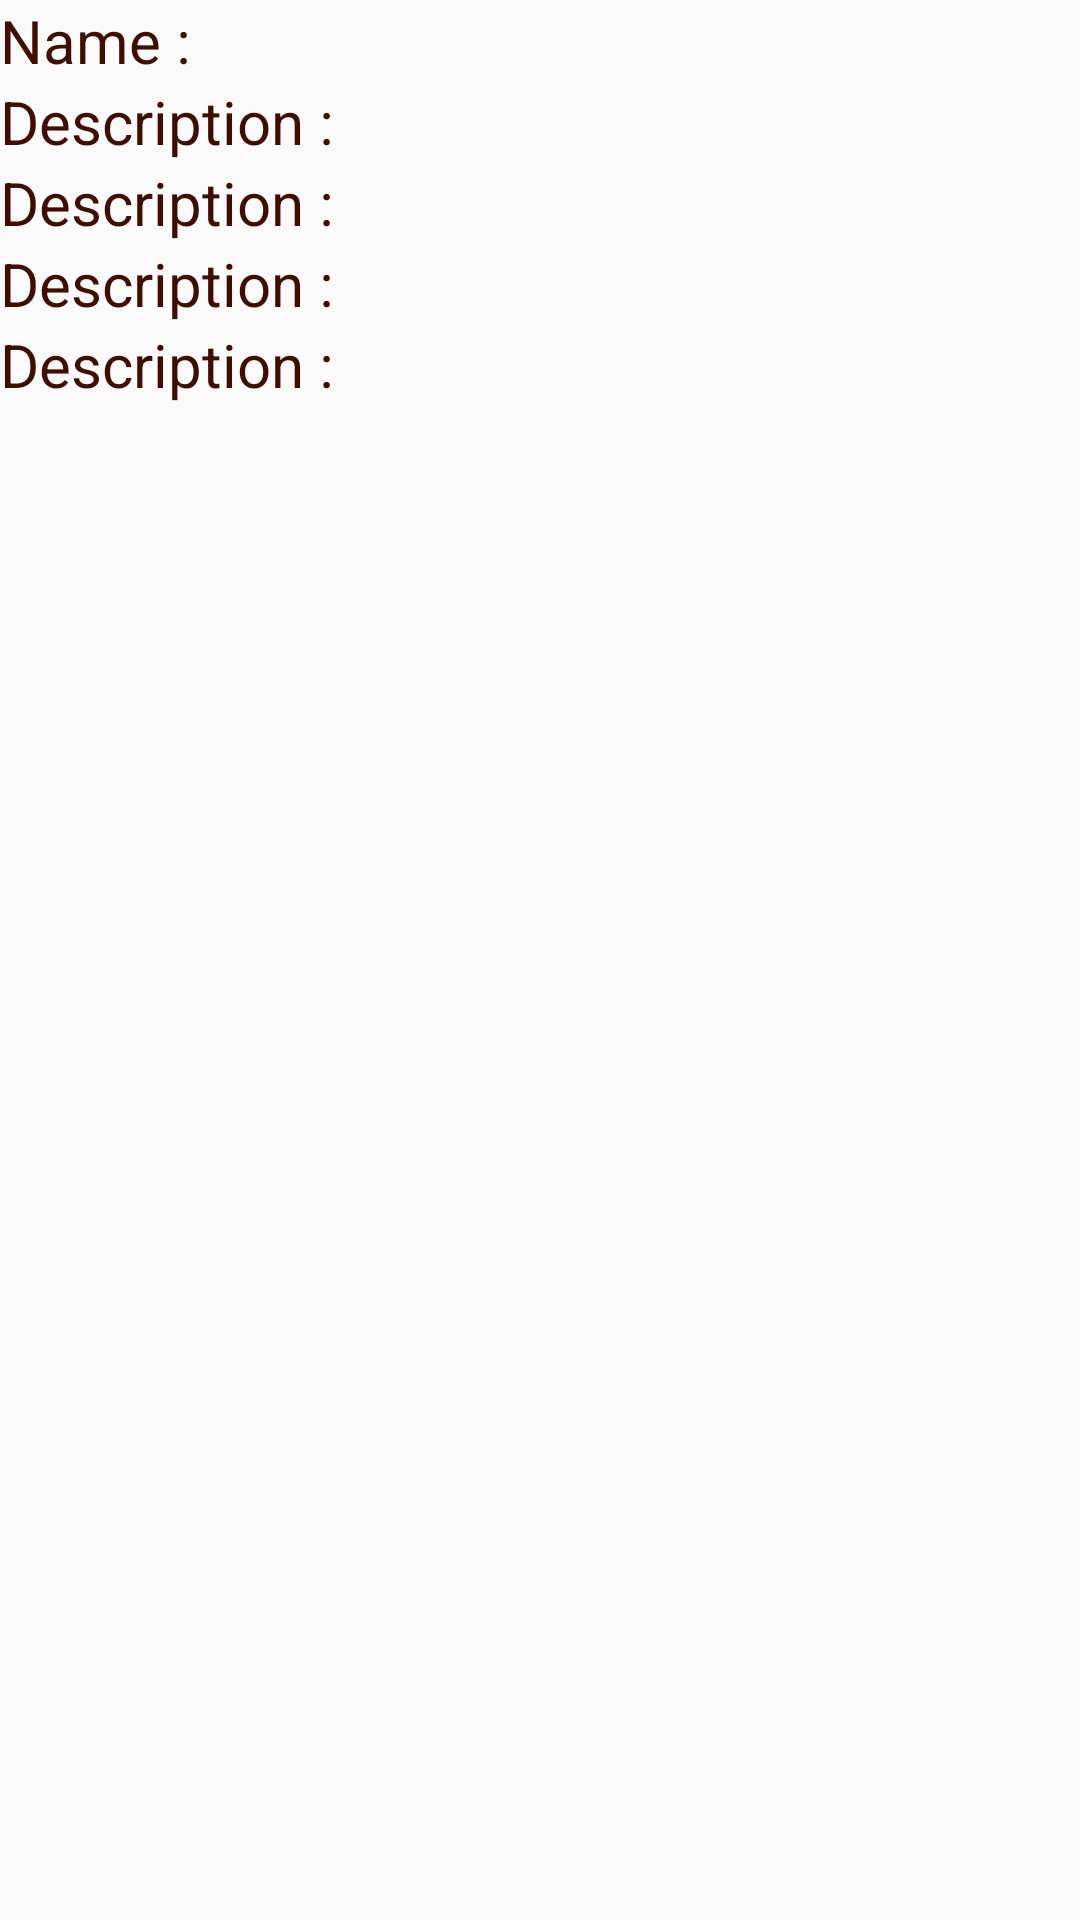

The Android layout XML behind this screen, and the referenced resources:
<!-- AndroidManifest.xml: activity theme AppTheme.NoActionBar -->
<!-- res/layout/itemmodel_detail.xml -->
<?xml version="1.0" encoding="utf-8"?>
<LinearLayout android:orientation="vertical"
android:layout_height="match_parent"
android:layout_width="match_parent"
android:id="@+id/ItemDetails_MainLayout"
xmlns:android="http://schemas.android.com/apk/res/android">


<LinearLayout android:orientation="horizontal"
    android:layout_height="wrap_content"
    android:layout_width="wrap_content"
    >
    <TextView
        android:id="@+id/ItemDetails_NameLabel"
        style="@style/LabelStyle"
        android:text="Name : "
        />

    <TextView
        android:id="@+id/ItemDetails_NameValue"
        style="@style/ValueStyle"/>
</LinearLayout>

<LinearLayout android:orientation="horizontal"
    android:layout_height="wrap_content"
    android:layout_width="wrap_content"
    >
    <TextView
        android:id="@+id/ItemDetails_DescriptionLabel"
        style="@style/LabelStyle"
        android:text="Description : "
        />

    <TextView
        android:id="@+id/ItemDetails_DescriptionValue"
        style="@style/ValueStyle"/>
</LinearLayout>

    <LinearLayout android:orientation="horizontal"
        android:layout_height="wrap_content"
        android:layout_width="wrap_content"
        >
        <TextView
            android:id="@+id/ItemDetails_ValueLabel"
            style="@style/LabelStyle"
            android:text="Description : "
            />

        <TextView
            android:id="@+id/ItemDetails_ValueValue"
            style="@style/ValueStyle"/>
    </LinearLayout>

    <LinearLayout android:orientation="horizontal"
        android:layout_height="wrap_content"
        android:layout_width="wrap_content"
        >
        <TextView
            android:id="@+id/ItemDetails_RangeLabel"
            style="@style/LabelStyle"
            android:text="Description : "
            />

        <TextView
            android:id="@+id/ItemDetails_RangeValue"
            style="@style/ValueStyle"/>
    </LinearLayout>

    <LinearLayout android:orientation="horizontal"
        android:layout_height="wrap_content"
        android:layout_width="wrap_content"
        >
        <TextView
            android:id="@+id/ItemDetails_DamageLabel"
            style="@style/LabelStyle"
            android:text="Description : "
            />

        <TextView
            android:id="@+id/ItemDetails_DamageValue"
            style="@style/ValueStyle"/>
    </LinearLayout>
</LinearLayout>
<!-- resources referenced by this layout -->
<resources>
  <style name="LabelStyle" parent="android:Widget.TextView">
          <item name="android:layout_width">wrap_content</item>
          <item name="android:layout_height">wrap_content</item>
          <item name="android:textSize">20sp</item>
          <item name="android:textColor">@color/primaryTextcolor</item>
      </style>
  <style name="ValueStyle" parent="android:Widget.TextView">
          <item name="android:layout_width">wrap_content</item>
          <item name="android:layout_height">wrap_content</item>
          <item name="android:textSize">15sp</item>
          <item name="android:textColor">@color/secondaryTextcolor</item>
      </style>
  <style name="AppTheme.NoActionBar">
          <item name="windowActionBar">false</item>
          <item name="windowNoTitle">true</item>
      </style>
  <color name="primaryTextcolor">#400D01</color>
  <color name="secondaryTextcolor">#0068AA</color>
</resources>
